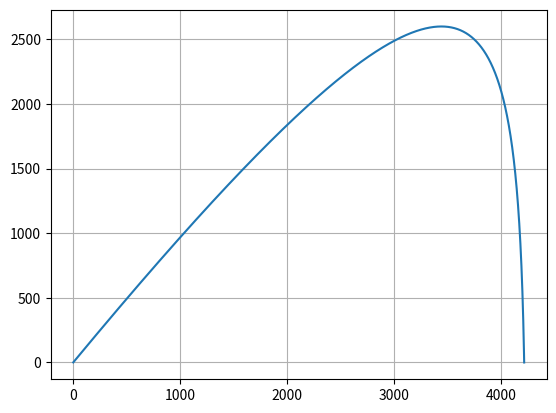

Write Python code to recreate this figure.
import matplotlib.pyplot as plt
import numpy as np

x0 = 0
z0 = 0
g = 9.8
v0 = 600
th = 45
k = 0.1
v0x = v0 * np.cos(np.radians(th))
v0z = v0 * np.sin(np.radians(th))
t = 0
dt = 0.01
x = 0
z = 0
vx = v0x
vz = v0z
T = [t]
X = [x]
Z = [z]
Vx = [vx]
Vz = [vz]

while z >= 0:
    t += dt
    az = -k * vz - g
    ax = -k * vx
    vx += ax * dt
    vz += az * dt
    x += vx * dt
    z += vz * dt
    X.append(x)
    Z.append(z)
    Vx.append(vx)
    Vz.append(vz)
    T.append(t)
print("T = {:.2f} R = {:.3f}".format(t,x))
plt.plot(X,Z)
plt.grid(True)
plt.show()